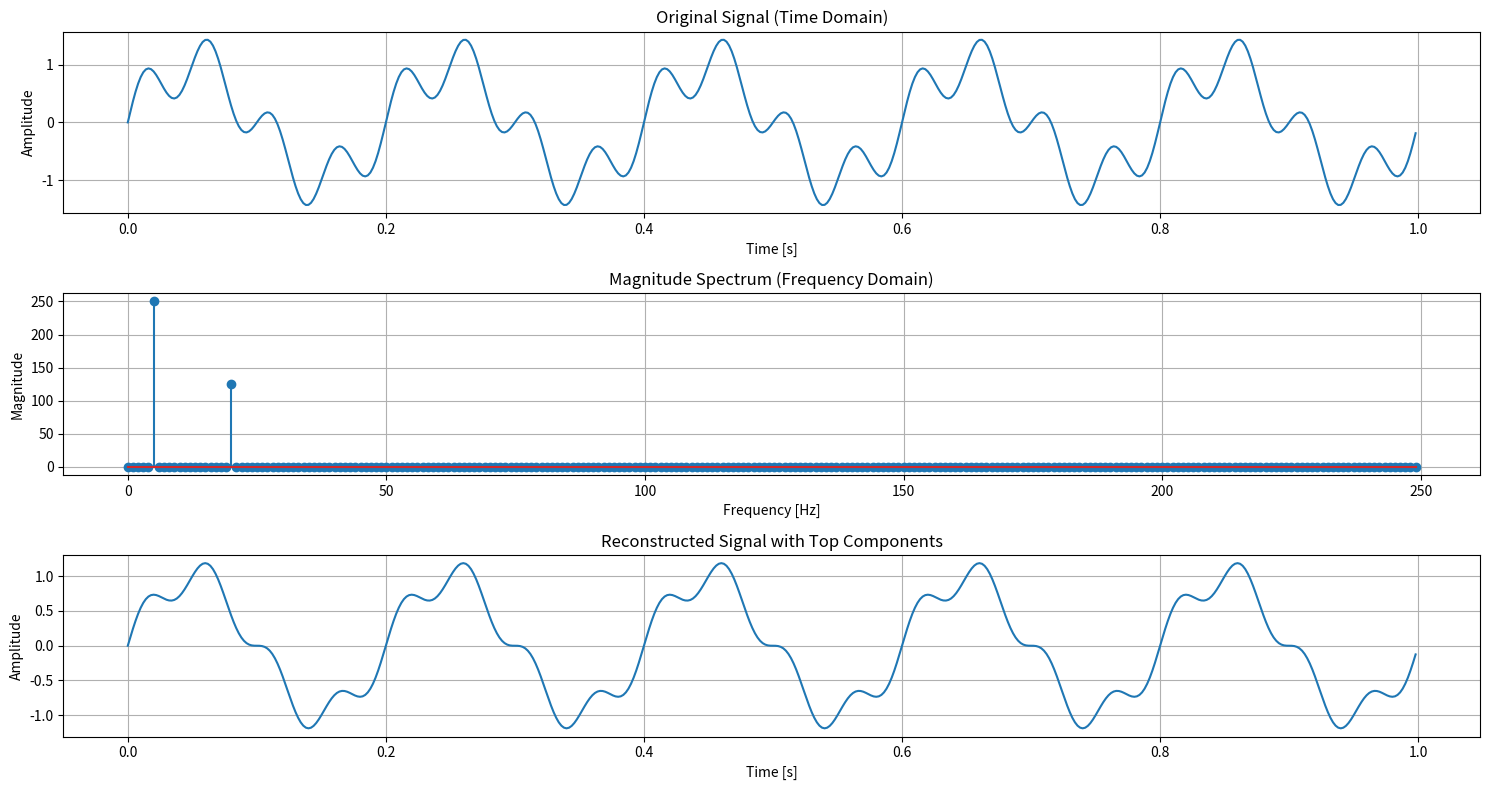

This chart was generated by the following Python code:
import numpy as np
import matplotlib.pyplot as plt

# Generate a sample signal: A sum of two sine waves
t = np.linspace(0, 1, 500, endpoint=False)  # Time variable
freq1, freq2 = 5, 20  # Frequencies in Hz
signal = np.sin(2 * np.pi * freq1 * t) + 0.5 * np.sin(2 * np.pi * freq2 * t)

# Perform Fourier Transform
dft = np.fft.fft(signal)
frequencies = np.fft.fftfreq(len(signal), d=t[1] - t[0])
magnitude = np.abs(dft)

# Plot Original Signal
plt.figure(figsize=(15, 8))

plt.subplot(3, 1, 1)
plt.title("Original Signal (Time Domain)")
plt.plot(t, signal)
plt.xlabel("Time [s]")
plt.ylabel("Amplitude")
plt.grid(True)

# Plot Frequency Spectrum (Magnitude)
plt.subplot(3, 1, 2)
plt.title("Magnitude Spectrum (Frequency Domain)")
plt.stem(frequencies[:len(frequencies)//2], magnitude[:len(frequencies)//2])
plt.xlabel("Frequency [Hz]")
plt.ylabel("Magnitude")
plt.grid(True)

# Reconstruct Signal from Top Components
top_components = 3  # Retain top n frequencies, the more you retain the better reconstruction
sorted_indices = np.argsort(-magnitude)
filtered_dft = np.zeros_like(dft)
filtered_dft[sorted_indices[:top_components]] = dft[sorted_indices[:top_components]]
reconstructed_signal = np.fft.ifft(filtered_dft).real

# Plot Reconstructed Signal
plt.subplot(3, 1, 3)
plt.title("Reconstructed Signal with Top Components")
plt.plot(t, reconstructed_signal)
plt.xlabel("Time [s]")
plt.ylabel("Amplitude")
plt.grid(True)

plt.tight_layout()
plt.show()
